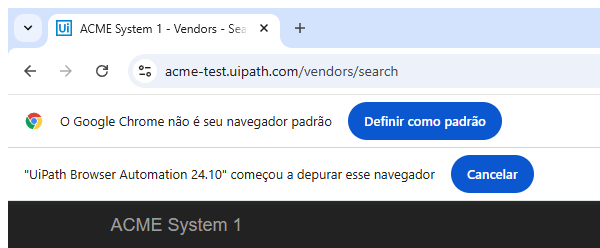
Task: Robotic Enterprise Framework
Workflow: System1_Navigation_To_Dashboard

Step 1: Attach Browser 'chrome.exe ACME' (chrome.exe)

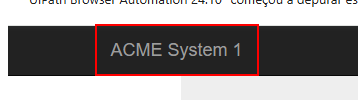
Step 2: click on the link 'ACME System 1'

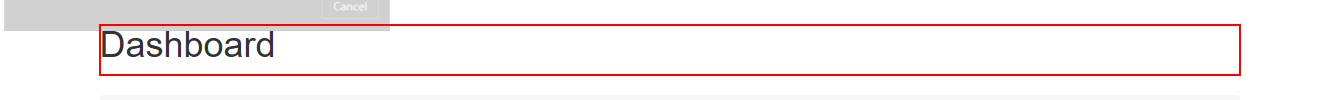
Step 3: find the heading
